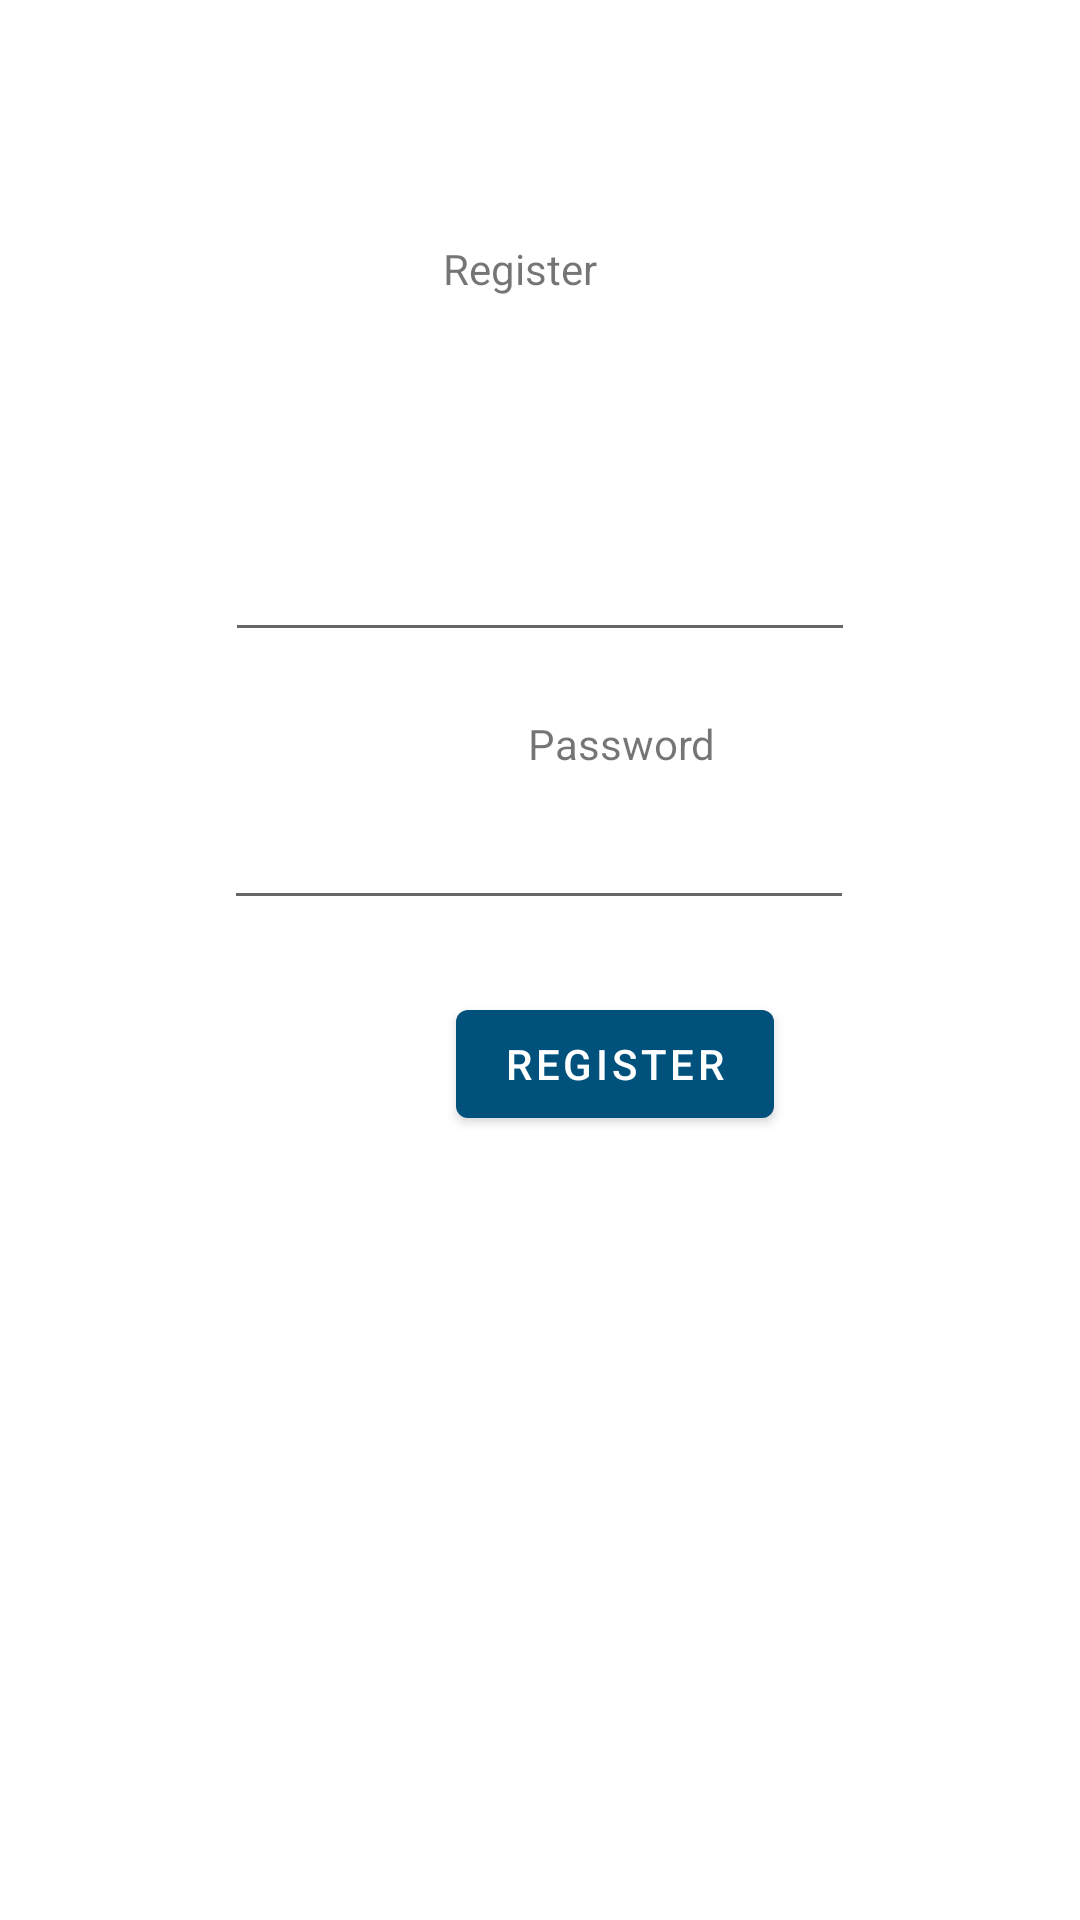

Android layout source for this screen:
<!-- AndroidManifest.xml: application theme Theme.SimpleGymApp -->
<!-- res/layout/fragment_register.xml -->
<?xml version="1.0" encoding="utf-8"?>
<androidx.constraintlayout.widget.ConstraintLayout xmlns:android="http://schemas.android.com/apk/res/android"
        xmlns:app="http://schemas.android.com/apk/res-auto"
        xmlns:tools="http://schemas.android.com/tools"
        android:layout_width="match_parent"
        android:layout_height="match_parent"
        tools:context=".LoginFragment">

        <EditText
            android:id="@+id/editTextTextEmailAddress"
            android:layout_width="wrap_content"
            android:layout_height="wrap_content"
            android:layout_marginTop="176dp"
            android:ems="10"
            android:inputType="textEmailAddress"
            app:layout_constraintEnd_toEndOf="parent"
            app:layout_constraintStart_toStartOf="parent"
            app:layout_constraintTop_toTopOf="parent" />

        <EditText
            android:id="@+id/editTextTextPassword"
            android:layout_width="wrap_content"
            android:layout_height="wrap_content"
            android:layout_marginTop="48dp"
            android:ems="10"
            android:inputType="textPassword"
            app:layout_constraintEnd_toEndOf="parent"
            app:layout_constraintHorizontal_bias="0.497"
            app:layout_constraintStart_toStartOf="parent"
            app:layout_constraintTop_toBottomOf="@+id/editTextTextEmailAddress" />

        <TextView
            android:id="@+id/textView2"
            android:layout_width="65dp"
            android:layout_height="21dp"
            android:layout_marginTop="80dp"
            android:text="@string/register"
            app:layout_constraintEnd_toEndOf="parent"
            app:layout_constraintStart_toStartOf="parent"
            app:layout_constraintTop_toTopOf="parent" />

        <TextView
            android:id="@+id/textView3"
            android:layout_width="wrap_content"
            android:layout_height="wrap_content"
            android:layout_marginStart="188dp"
            android:layout_marginTop="32dp"
            android:layout_marginEnd="188dp"
            android:text="@string/email"
            app:layout_constraintBottom_toTopOf="@+id/editTextTextEmailAddress"
            app:layout_constraintEnd_toEndOf="parent"
            app:layout_constraintHorizontal_bias="0.0"
            app:layout_constraintStart_toStartOf="parent"
            app:layout_constraintTop_toBottomOf="@+id/textView2" />

        <TextView
            android:id="@+id/textView4"
            android:layout_width="wrap_content"
            android:layout_height="wrap_content"
            android:layout_marginStart="176dp"
            android:layout_marginEnd="173dp"
            android:layout_marginBottom="8dp"
            android:text="@string/password"
            app:layout_constraintBottom_toTopOf="@+id/editTextTextPassword"
            app:layout_constraintEnd_toEndOf="parent"
            app:layout_constraintHorizontal_bias="0.0"
            app:layout_constraintStart_toStartOf="parent" />

    <Button
        android:id="@+id/registerButton"
        android:layout_width="wrap_content"
        android:layout_height="wrap_content"
        android:layout_marginStart="152dp"
        android:layout_marginTop="24dp"
        android:text="@string/register"
        app:layout_constraintStart_toStartOf="parent"
        app:layout_constraintTop_toBottomOf="@+id/editTextTextPassword" />


</androidx.constraintlayout.widget.ConstraintLayout>
<!-- resources referenced by this layout -->
<resources>
  <string name="email">Email</string>
  <string name="password">Password</string>
  <string name="register">Register</string>
  <style name="Theme.SimpleGymApp" parent="Theme.MaterialComponents.DayNight.DarkActionBar">
          
          <item name="colorPrimary">@color/purple_500</item>
          <item name="colorPrimaryVariant">@color/purple_700</item>
          <item name="colorOnPrimary">@color/white</item>
          
          <item name="colorSecondary">@color/teal_200</item>
          <item name="colorSecondaryVariant">@color/teal_700</item>
          <item name="colorOnSecondary">@color/black</item>
          
          <item name="android:statusBarColor" tools:targetApi="l">?attr/colorPrimaryVariant</item>
          
      </style>
  <color name="purple_500">#00517c</color>
  <color name="purple_700">#00517c</color>
  <color name="white">#FFFFFFFF</color>
  <color name="teal_200">#FF03DAC5</color>
  <color name="teal_700">#FF018786</color>
  <color name="black">#FF000000</color>
</resources>
